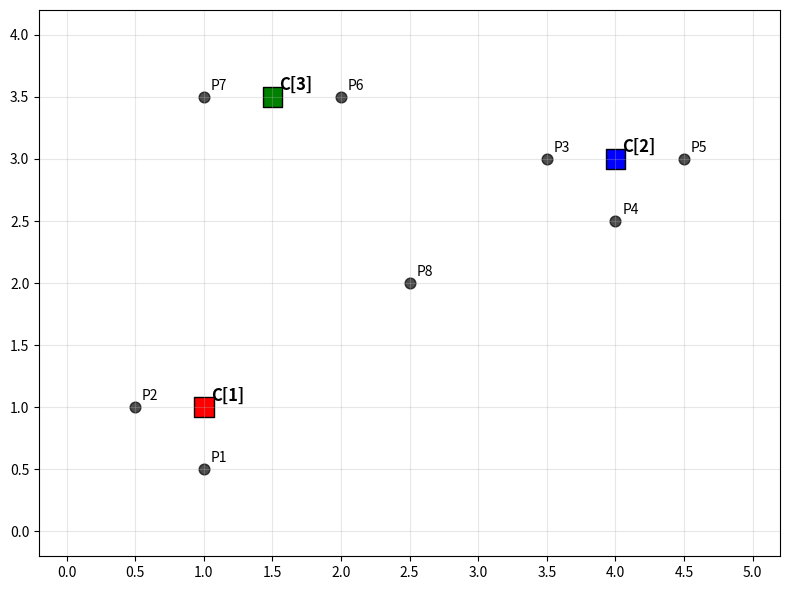
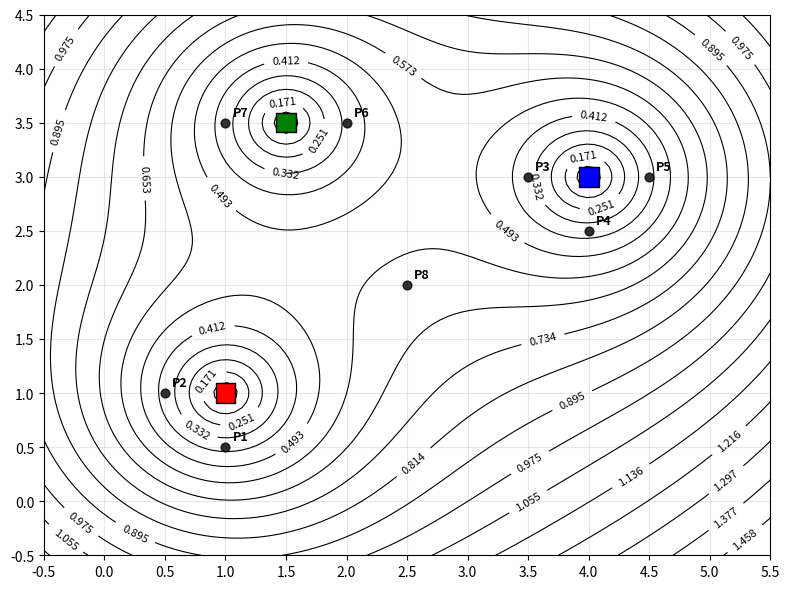

Source code (Python) for these figures, in order:
import matplotlib.pyplot as plt
import numpy as np

# Define 3 cluster centers
centers = np.array([[1, 1], [4, 3], [1.5, 3.5]])
center_labels = ['C1', 'C2', 'C3']

# Define 8 data points - using clean coordinates
points = np.array([
    # Points near C1 (1, 1)
    [1, 0.5], [0.5, 1], 
    # Points near C2 (4, 3)
    [3.5, 3], [4, 2.5], [4.5, 3],
    # Points near C3 (2, 4)
    [2, 3.5], [1, 3.5],
    # One "between" point for contrast
    [2.5, 2]
])

# Plot
plt.figure(figsize=(8, 6))
plt.scatter(centers[:, 0], centers[:, 1], c=['red', 'blue', 'green'], 
           s=200, marker='s', label='Cluster Centers', edgecolor='black')
plt.scatter(points[:, 0], points[:, 1], c='black', s=60, 
           label='Data Points', alpha=0.7)

# Label centers and points
for i, (x, y) in enumerate(centers):
    plt.annotate(f'C{[i+1]}', (x, y), xytext=(5, 5), 
                textcoords='offset points', fontsize=12, fontweight='bold')

for i, (x, y) in enumerate(points):
    plt.annotate(f'P{i+1}', (x, y), xytext=(5, 5), 
                textcoords='offset points', fontsize=10)

plt.grid(True, alpha=0.3)

# Add padding around the plot
plt.xlim(-0.2, 5.2)
plt.ylim(-0.2, 4.2)

# Force ticks every 0.5 on both axes
plt.xticks(np.arange(0, 5.5, 0.5))
plt.yticks(np.arange(0, 4.5, 0.5))

plt.tight_layout()
plt.show()

def latex_distances_table(points, centers):
    print(r"\begin{table}[h!]")
    print(r"\centering")
    print(r"\begin{tabular}{c|ccc}")
    print(r"\textbf{Point} & $d_1$ & $d_2$ & $d_3$ \\")
    print(r"\hline")

    for i, point in enumerate(points):
        distances = [np.linalg.norm(point - center) for center in centers]
        print(f"$\\mathbf{{x}}_{{{i+1}}}$ & {distances[0]:.2f} & {distances[1]:.2f} & {distances[2]:.2f} \\\\")

    print(r"\end{tabular}")
    print(r"\caption{Distances from centroids to data points.}")
    print(r"\label{tab:distances}")
    print(r"\end{table}")
    print()


def latex_probabilities_table(points, centers):
    print(r"\begin{table}[h!]")
    print(r"\centering")
    print(r"\begin{tabular}{c|ccc}")
    print(r"\textbf{Point} & $p_1$ & $p_2$ & $p_3$ \\")
    print(r"\hline")

    for i, point in enumerate(points):
        distances = [np.linalg.norm(point - center) for center in centers]
        inv_distances = [1/d for d in distances]
        sum_inv = sum(inv_distances)
        probabilities = [inv_d / sum_inv for inv_d in inv_distances]
        print(f"$\\mathbf{{x}}_{{{i+1}}}$ & {probabilities[0]:.2f} & {probabilities[1]:.2f} & {probabilities[2]:.2f} \\\\")

    print(r"\end{tabular}")
    print(r"\caption{Membership probabilities $(p_1, p_2, p_3)$ computed according to the inverse-distance rule.}")
    print(r"\label{tab:probabilities}")
    print(r"\end{table}")
    print()


def latex_jdf_table(points, centers):
    print(r"\begin{table}[h!]")
    print(r"\centering")
    print(r"\begin{tabular}{c|cccc|c}")
    print(r"\textbf{Point} & $d_1 d_2 + d_1 d_3 + d_2 d_3$ & $D(\mathbf{x})$ \\")
    print(r"\hline")
    
    total_jdf = 0
    
    for i, point in enumerate(points):
        distances = [np.linalg.norm(point - center) for center in centers]
        d1, d2, d3 = distances
        
        # Calculate numerator (product of all distances)
        numerator = d1 * d2 * d3
        
        # Calculate denominator (sum of leave-one-out products)
        denominator = d1*d2 + d1*d3 + d2*d3
        
        # Calculate D(x) for this point
        d_x = numerator / denominator
        total_jdf += d_x
        
        print(f"$\\mathbf{{x}}_{{{i+1}}}$ & {denominator:.2f} & {d_x:.3f} \\\\")
    
    print(r"\hline")
    print(f"\\multicolumn{{2}}{{r|}}{{\\textbf{{Total JDF:}}}} & \\textbf{{{total_jdf:.3f}}} \\\\")
    print(r"\end{tabular}")
    print(r"\caption{Joint Distance Function (JDF) computation for each data point. $D(\mathbf{x}) = \frac{d_1 d_2 d_3}{d_1 d_2 + d_1 d_3 + d_2 d_3}$.}")
    print(r"\label{tab:jdf}")
    print(r"\end{table}")
    print()


def plot_jdf_contours(centers, points=None, figsize=(8, 6)):
    """Plot contour lines of the Joint Distance Function"""
    
    # Create a grid of points
    x = np.linspace(-0.5, 5.5, 100)
    y = np.linspace(-0.5, 4.5, 100)
    X, Y = np.meshgrid(x, y)
    
    # Calculate JDF for each point in the grid
    Z = np.zeros_like(X)
    
    for i in range(X.shape[0]):
        for j in range(X.shape[1]):
            point = np.array([X[i, j], Y[i, j]])
            
            # Calculate distances to all centers
            distances = [np.linalg.norm(point - center) for center in centers]
            d1, d2, d3 = distances
            
            # Avoid division by zero by adding small epsilon
            d1 = max(d1, 1e-10)
            d2 = max(d2, 1e-10) 
            d3 = max(d3, 1e-10)
            
            # Calculate JDF using the 3-cluster formula
            numerator = d1 * d2 * d3
            denominator = d1*d2 + d1*d3 + d2*d3
            Z[i, j] = numerator / denominator
    
    # Create the plot
    plt.figure(figsize=figsize)
    
    # Create contour lines
    contour_levels = np.linspace(Z.min(), Z.max(), 20)
    contours = plt.contour(X, Y, Z, levels=contour_levels, colors='black', linewidths=0.8)
    
    # Add contour labels
    plt.clabel(contours, inline=True, fontsize=8, fmt='%.3f')
    
    # Add cluster centers
    plt.scatter(centers[:, 0], centers[:, 1], c=['red', 'blue', 'green'], 
               s=200, marker='s', edgecolor='black', zorder=5)
    
    # Add data points if provided
    if points is not None:
        plt.scatter(points[:, 0], points[:, 1], c='black', s=40, 
                   alpha=0.8, zorder=4)
        
        # Label points
        for i, (x, y) in enumerate(points):
            plt.annotate(f'P{i+1}', (x, y), xytext=(5, 5), 
                        textcoords='offset points', fontsize=9, fontweight='bold')
    
    # Set plot properties
    plt.xlim(-0.5, 5.5)
    plt.ylim(-0.5, 4.5)
    plt.grid(True, alpha=0.3)
    
    # Force ticks
    plt.xticks(np.arange(-0.5, 6, 0.5))
    plt.yticks(np.arange(-0.5, 5, 0.5))
    
    plt.tight_layout()
    plt.show()


def latex_center_update_table(points, centers, example_cluster=0):
    """Calculate center update weights for first cluster"""
    print(r"\begin{table}[h!]")
    print(r"\centering")
    print(r"\begin{tabular}{c|ccc|c|c}")
    print(f"\\textbf{{Point}} & $p_{example_cluster+1}$ & $d_{example_cluster+1}$ & $u_{example_cluster+1}$ & $u_{example_cluster+1} \\mathbf{{x}}_i$ \\\\")
    print(r"\hline")
    
    weights = []
    weighted_points = []
    
    for i, point in enumerate(points):
        # Calculate distances and probabilities
        distances = [np.linalg.norm(point - center) for center in centers]
        inv_distances = [1/d for d in distances]
        sum_inv = sum(inv_distances)
        probabilities = [inv_d / sum_inv for inv_d in inv_distances]
        
        # Calculate weight u_k for this cluster
        prob_k = probabilities[example_cluster]
        dist_k = distances[example_cluster]
        weight_k = (prob_k ** 2) / dist_k
        
        # Calculate weighted point
        weighted_point = weight_k * point
        
        weights.append(weight_k)
        weighted_points.append(weighted_point)
        
        print(f"$\\mathbf{{x}}_{{{i+1}}}$ & {prob_k:.3f} & {dist_k:.3f} & {weight_k:.3f} & $({weighted_point[0]:.3f}, {weighted_point[1]:.3f})$ \\\\")
    
    print(r"\hline")
    
    # Calculate new center
    sum_weights = sum(weights)
    new_center = np.sum(weighted_points, axis=0) / sum_weights
    
    print(f"\\multicolumn{{4}}{{r|}}{{Sum of weights:}} & {sum_weights:.3f} \\\\")
    print(r"\end{tabular}")
    print(f"\\caption{{Center update calculation for cluster {example_cluster+1}.}}")
    print(f"\\label{{tab:center_update_example{example_cluster+1}}}")
    print(r"\end{table}")
    print()
    
    return new_center


def main():
    # Example 1
    latex_distances_table(points, centers)
    latex_probabilities_table(points, centers)

    # Example 2
    latex_jdf_table(points, centers)
    plot_jdf_contours(centers, points)
    
    # Example 3
    latex_center_update_table(points, centers, example_cluster=0)
main()